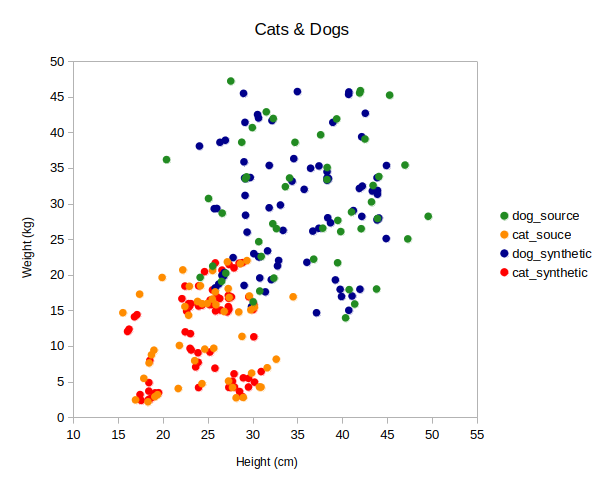

The data file committed next to this chart (first rows):
Animal, Height (cm), Weight (kg)
D, 0.1, 0.1
Dog, 44.08, 33.79
Dog, 25.55, 21.21
Dog, 37.83, 26.54
Dog, 20.4, 36.16
Dog, 26.61, 28.65
Dog, 29.97, 40.66
Dog, 25.08, 30.71
Dog, 43.93, 27.89
Dog, 43.26, 30.22
Dog, 43.44, 32.54
Dog, 38.3, 33.36
Dog, 32.65, 26.48
Dog, 39.83, 26.06
Dog, 28.78, 38.6
Dog, 42.11, 26.46
Dog, 26.54, 19.07
Dog, 42.53, 39.05
Dog, 45.28, 45.21
Dog, 32.3, 41.94
Dog, 41.39, 15.89
Dog, 39.37, 41.88
Dog, 30.06, 16.19
Dog, 41.03, 28.81
Dog, 29.31, 33.74
Dog, 40.37, 13.95
Dog, 24.15, 19.63
Dog, 32.25, 27.17
Dog, 30.68, 24.65
Dog, 42.02, 45.85
Dog, 32.37, 19.53
Dog, 43.82, 17.99
Dog, 49.58, 28.21
Dog, 29.18, 33.49
Dog, 39.5, 27.63
Dog, 41.93, 45.52
Dog, 39.48, 21.68
Dog, 27.01, 20.21
Dog, 36.81, 22.18
Dog, 30.96, 22.56
Dog, 33.65, 32.36
Dog, 37.59, 39.65
Dog, 38.31, 35.06
Dog, 34.72, 38.59
Dog, 47, 35.4
Dog, 40.77, 17.91
Dog, 31.52, 42.87
Dog, 27.56, 47.19
Dog, 47.3, 25.03
Dog, 34.12, 33.58
Dog, 30.79, 17.71
Cat, 22.45, 15.53
Cat, 21.7, 4.031
Cat, 25.5, 16.57
Cat, 34.52, 16.9
Cat, 28.63, 21.55
Cat, 24.17, 18.45
Cat, 25.53, 20.59
Cat, 27.38, 16.82
Cat, 29.63, 17.01
... 41 more rows
